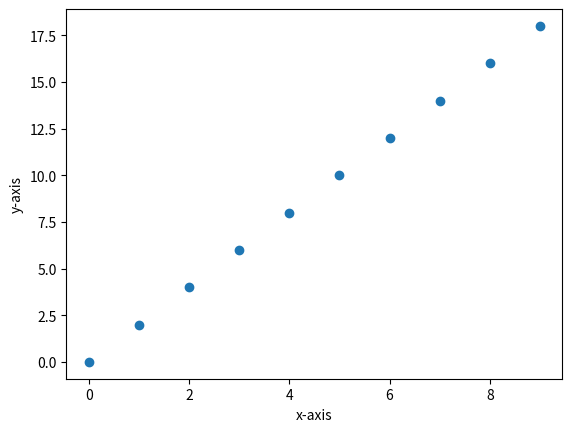

Source code (Python):
import matplotlib.pyplot as plt

x = [i for i in range(10)]
print(x)
y = [2 * i for i in range(10)]
print(y)
plt.xlabel("x-axis")
plt.ylabel("y-axis")
plt.scatter(x, y)
